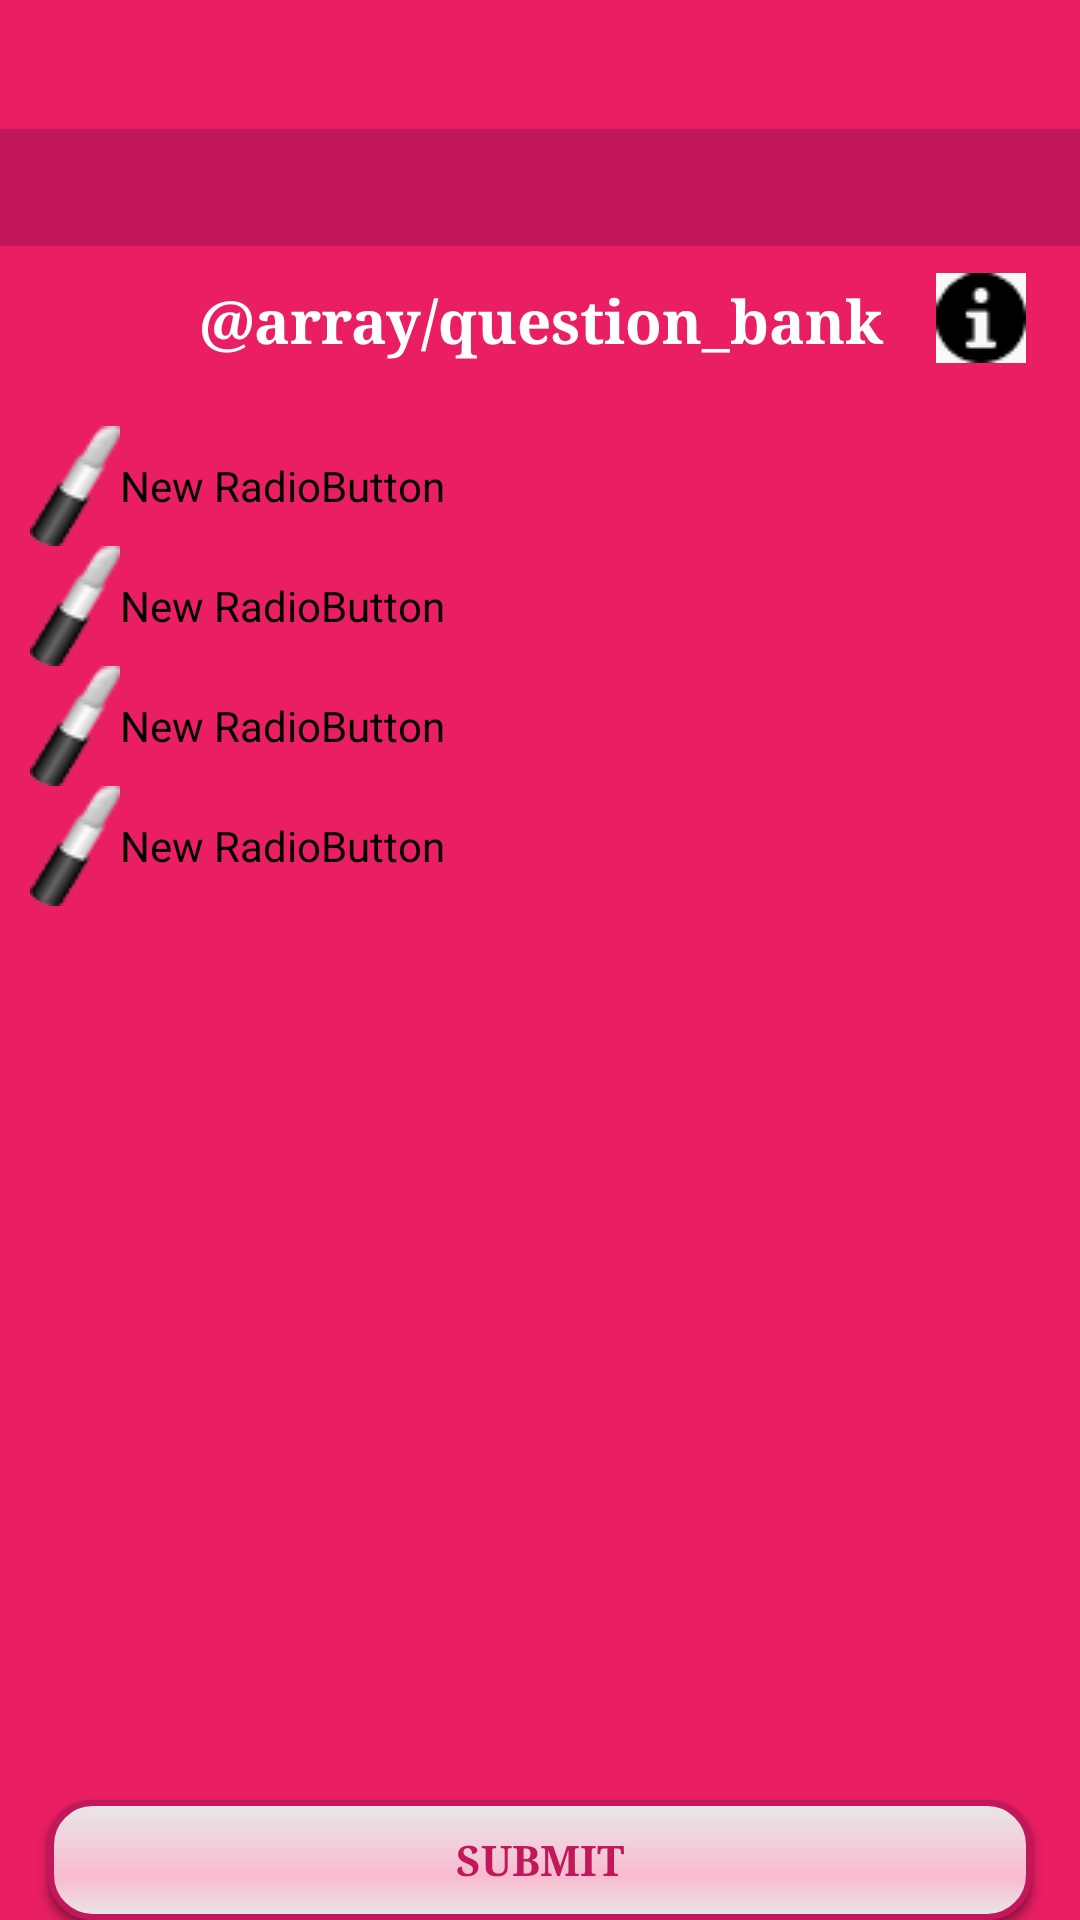

Reconstruct the res/layout file that produces this screen, plus the resources it refers to.
<!-- AndroidManifest.xml: application theme AppTheme -->
<!-- res/layout/activity_quiz.xml -->
<RelativeLayout xmlns:android="http://schemas.android.com/apk/res/android"
                xmlns:tools="http://schemas.android.com/tools" android:layout_width="match_parent"
                android:layout_height="match_parent"
                android:paddingTop="@dimen/activity_vertical_margin"
                android:paddingBottom="@dimen/activity_vertical_margin" tools:context=".Quiz"
                android:background="#E91E63">

    <TextSwitcher
        android:id="@+id/textSwitcher"
        android:layout_width="match_parent"
        android:layout_height="wrap_content"></TextSwitcher>

    <ImageView
        android:layout_width="match_parent"
        android:layout_height="80dp"/>

    <TextView android:layout_width="fill_parent"
              android:layout_height="50dp"
              android:id="@+id/textView"
              android:text="@array/question_bank"
              android:gravity="center_vertical|center_horizontal"
              android:height="40dp"
              android:elegantTextHeight="false"
              android:editable="false"
              android:typeface="serif"
              android:textStyle="bold"
              android:textSize="20dp"
              android:layout_alignParentTop="true"
              android:layout_alignParentLeft="true"
              android:layout_marginTop="82dp"
              android:textColor="#FFFFFF"/>

    <Button
        style="?android:attr/buttonStyleSmall"
        android:layout_width="fill_parent"
        android:layout_height="40dp"
        android:background="@drawable/button_shape"
        android:text="Next"
        android:textColor="#C2185B"
        android:id="@+id/nextButton"
        android:layout_alignRight="@+id/textView"
        android:layout_alignBottom="@+id/answers"
        android:textStyle="bold"
        android:typeface="serif"
        android:layout_marginLeft="16dp"
        android:layout_marginRight="16dp"/>

    <Button
        style="?android:attr/buttonStyleSmall"
        android:layout_width="fill_parent"
        android:layout_height="40dp"
        android:background="@drawable/button_shape"
        android:text="Submit"
        android:textColor="#C2185B"
        android:id="@+id/submitButton"
        android:textStyle="bold"
        android:typeface="serif"
        android:layout_marginLeft="16dp"
        android:layout_marginRight="16dp"

        android:layout_alignBottom="@+id/nextButton"/>


    <Button
        style="?android:attr/buttonStyleSmall"
        android:layout_width="wrap_content"
        android:layout_height="wrap_content"
        android:id="@+id/hintButton"
        android:drawableLeft="@drawable/hint"
        android:drawablePadding="2dp"
        android:background="@android:color/transparent"
        android:layout_alignTop="@+id/textView"
        android:layout_alignParentEnd="true"/>

    <RadioGroup
        android:layout_width="match_parent"
        android:layout_height="match_parent"
        android:id="@+id/answers"
        android:padding="10dp"
        android:layout_below="@+id/textView"

        android:layout_alignParentStart="true">

        <RadioButton
            android:layout_width="wrap_content"
            android:layout_height="wrap_content"
            android:text="New RadioButton"
            android:id="@+id/radioButton1"
            android:button="@drawable/radio_button"/>

        <RadioButton
            android:layout_width="wrap_content"
            android:layout_height="wrap_content"
            android:text="New RadioButton"
            android:id="@+id/radioButton2"
            android:button="@drawable/radio_button"/>

        <RadioButton
            android:layout_width="wrap_content"
            android:layout_height="wrap_content"
            android:text="New RadioButton"
            android:id="@+id/radioButton3"
            android:button="@drawable/radio_button"/>

        <RadioButton
            android:layout_width="wrap_content"
            android:layout_height="wrap_content"
            android:text="New RadioButton"
            android:id="@+id/radioButton4"
            android:button="@drawable/radio_button"/>
    </RadioGroup>

    <TextView
        android:layout_width="match_parent"
        android:layout_height="wrap_content"
        android:id="@+id/questionCountTextView"
        android:layout_above="@+id/hintButton"
        android:layout_centerHorizontal="true"
        android:background="#C2185B"
        android:textStyle="bold"
        android:gravity="right"
        android:paddingRight="35dp"
        android:paddingTop="10dp"
        android:paddingBottom="10dp"
        android:shadowRadius="5"
        />

</RelativeLayout>
<!-- resources referenced by this layout -->
<resources>
  <!-- drawable button_shape (drawable) -->
  <?xml version="1.0" encoding="utf-8"?>
  <shape xmlns:android="http://schemas.android.com/apk/res/android" android:shape="rectangle" >
      <corners
          android:radius="14dp"
          />
      <gradient
          android:angle="90"
          android:centerX="35%"
          android:centerColor="#F8BBD0"
          android:startColor="#E8E8E8"
          android:endColor="#E8E8E8"
          android:type="linear"
          />
      <padding
          android:left="0dp"
          android:top="0dp"
          android:right="0dp"
          android:bottom="0dp"
          />
      <size
          android:width="211dp"
          android:height="73dp"
          />
      <stroke
          android:width="2dp"
          android:color="#C2185B"
          />
  </shape>
  <!-- drawable hint: png bitmap (drawable, 860 bytes) -->
  <!-- drawable radio_button (drawable) -->
  <?xml version="1.0" encoding="utf-8"?>
  <selector xmlns:android="http://schemas.android.com/apk/res/android">
  
      <item android:state_checked="true" android:drawable="@drawable/lipstick_color_30x40" />
      <item android:state_checked="false" android:drawable="@drawable/lipstick_greyscale_30x40" />
  
  </selector>
  <style name="AppTheme" parent="Theme.AppCompat.Light.DarkActionBar">
  
      </style>
  <!-- drawable lipstick_color_30x40: png bitmap (drawable, 1862 bytes) -->
  <!-- drawable lipstick_greyscale_30x40: png bitmap (drawable, 1502 bytes) -->
</resources>
